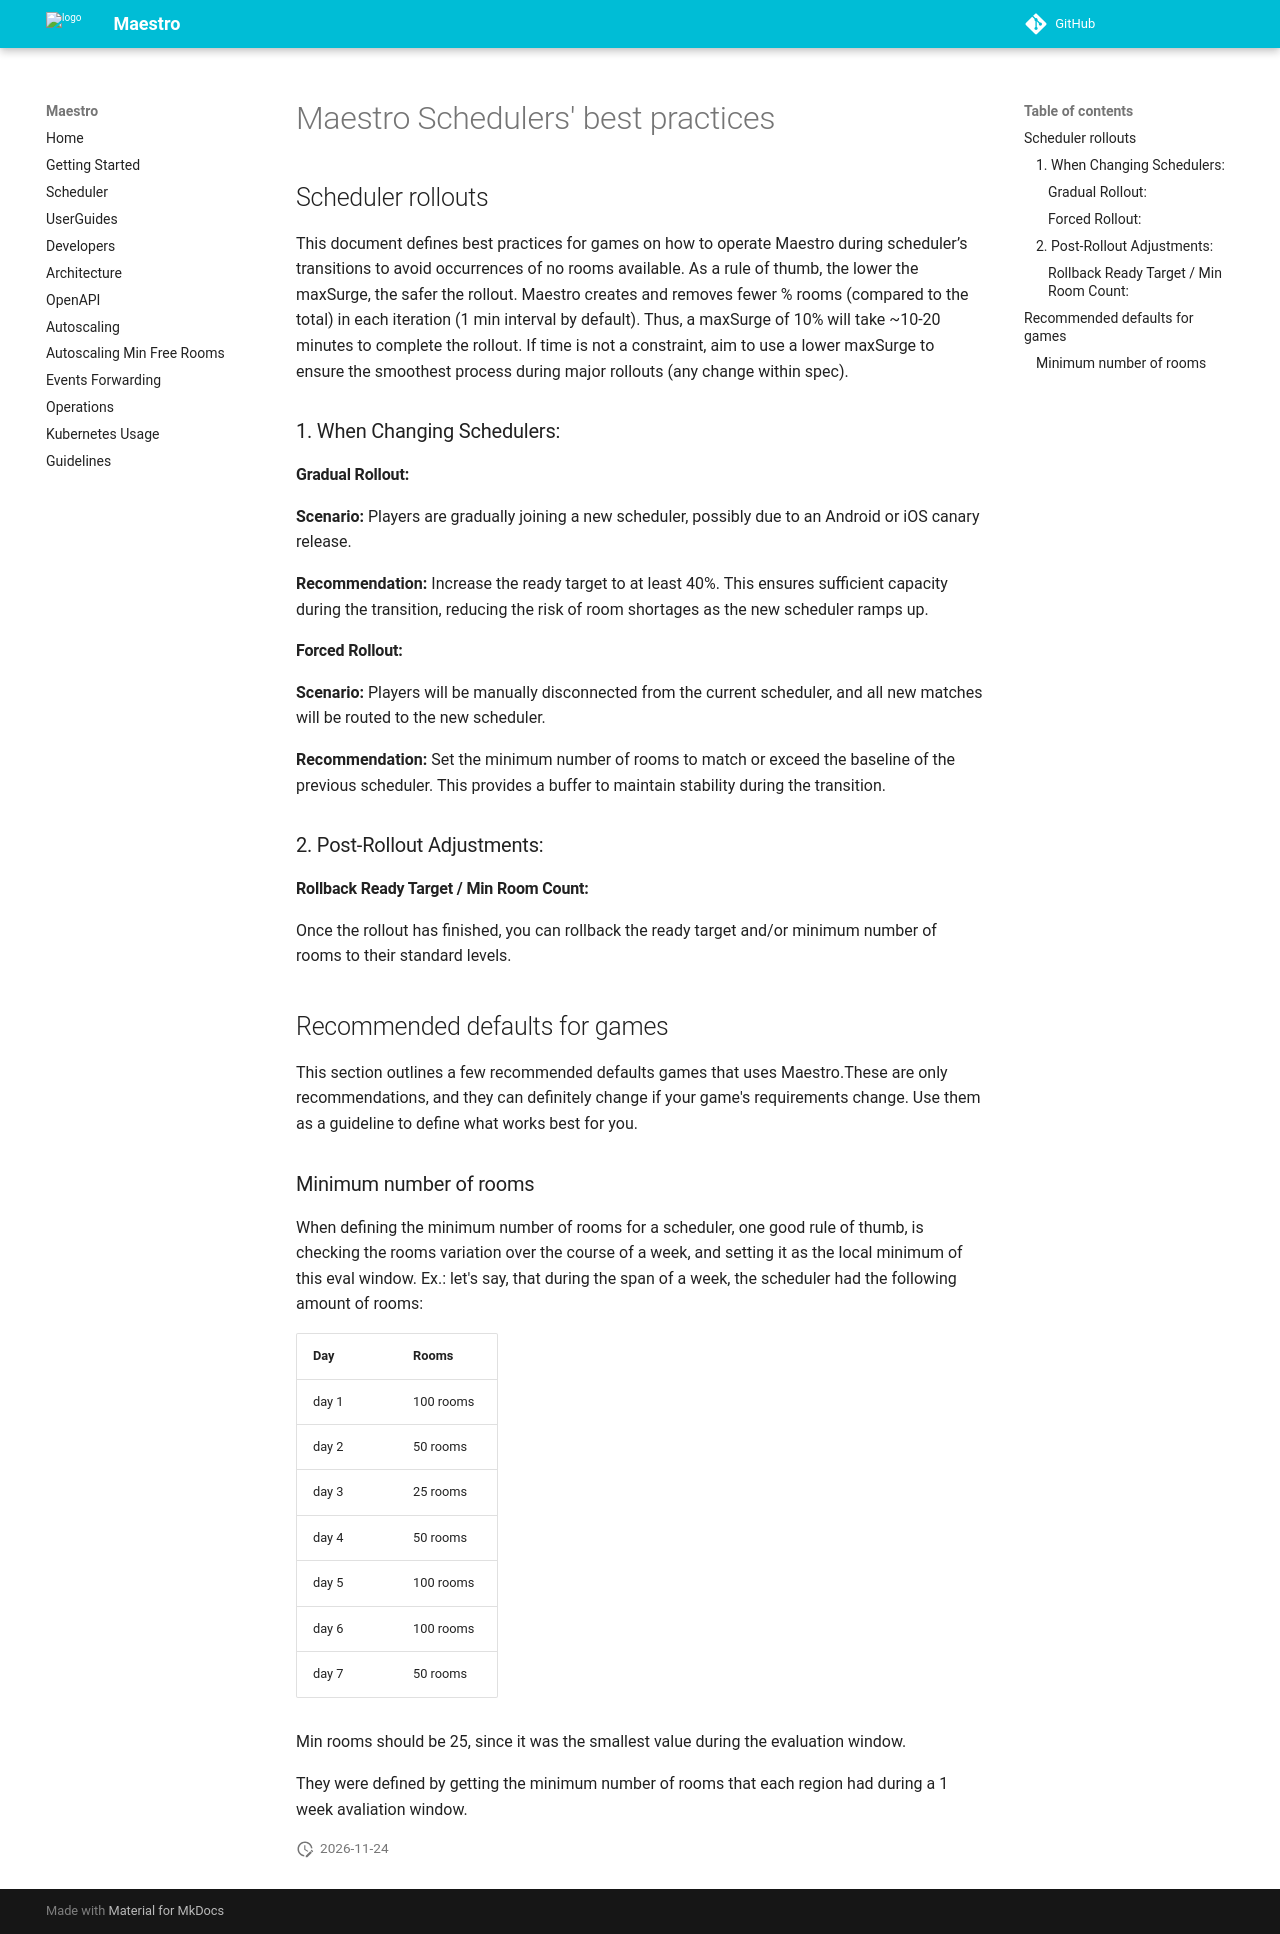

repository: topfreegames/maestro · page: tutorials/BestPractices/index.html · generator: mkdocs

# Maestro Schedulers' best practices

## Scheduler rollouts

This document defines best practices for games on how to operate Maestro during scheduler’s transitions to avoid occurrences of no rooms available.
As a rule of thumb, the lower the maxSurge, the safer the rollout. Maestro creates and removes fewer % rooms (compared to the total) in each iteration (1 min interval by default). Thus, a maxSurge of 10% will take ~10-20 minutes to complete the rollout. If time is not a constraint, aim to use a lower maxSurge to ensure the smoothest process during major rollouts (any change within spec).

### 1. When Changing Schedulers:

#### Gradual Rollout:

**Scenario:** Players are gradually joining a new scheduler, possibly due to an Android or iOS canary release.

**Recommendation:** Increase the ready target to at least 40%. This ensures sufficient capacity during the transition, reducing the risk of room shortages as the new scheduler ramps up.

#### Forced Rollout:

**Scenario:** Players will be manually disconnected from the current scheduler, and all new matches will be routed to the new scheduler.

**Recommendation:** Set the minimum number of rooms to match or exceed the baseline of the previous scheduler. This provides a buffer to maintain stability during the transition.

### 2. Post-Rollout Adjustments:

#### Rollback Ready Target / Min Room Count:

Once the rollout has finished, you can rollback the ready target and/or minimum number of rooms to their standard levels.


## Recommended defaults for games

This section outlines a few recommended defaults games that uses Maestro.These are only recommendations, and they can definitely change if your game's requirements change. Use them as a guideline to define what works best for you.

###  Minimum number of rooms

When defining the minimum number of rooms for a scheduler, one good rule of thumb, is checking the rooms variation over the course of a week, and setting it as the local minimum of this eval window. Ex.: let's say, that during the span of a week, the scheduler had the following amount of rooms:

| Day         | Rooms |
|--------------|--------|
| day 1        | 100 rooms     |
| day 2        | 50 rooms     | 
| day 3 |  25 rooms |
| day 4 | 50 rooms  |
| day 5        | 100 rooms   |
| day 6 |  100 rooms  |
| day 7 | 50 rooms  |

Min rooms should be 25, since it was the smallest value during the evaluation window.

They were defined by getting the minimum number of rooms that each region had during a 1 week avaliation window.
